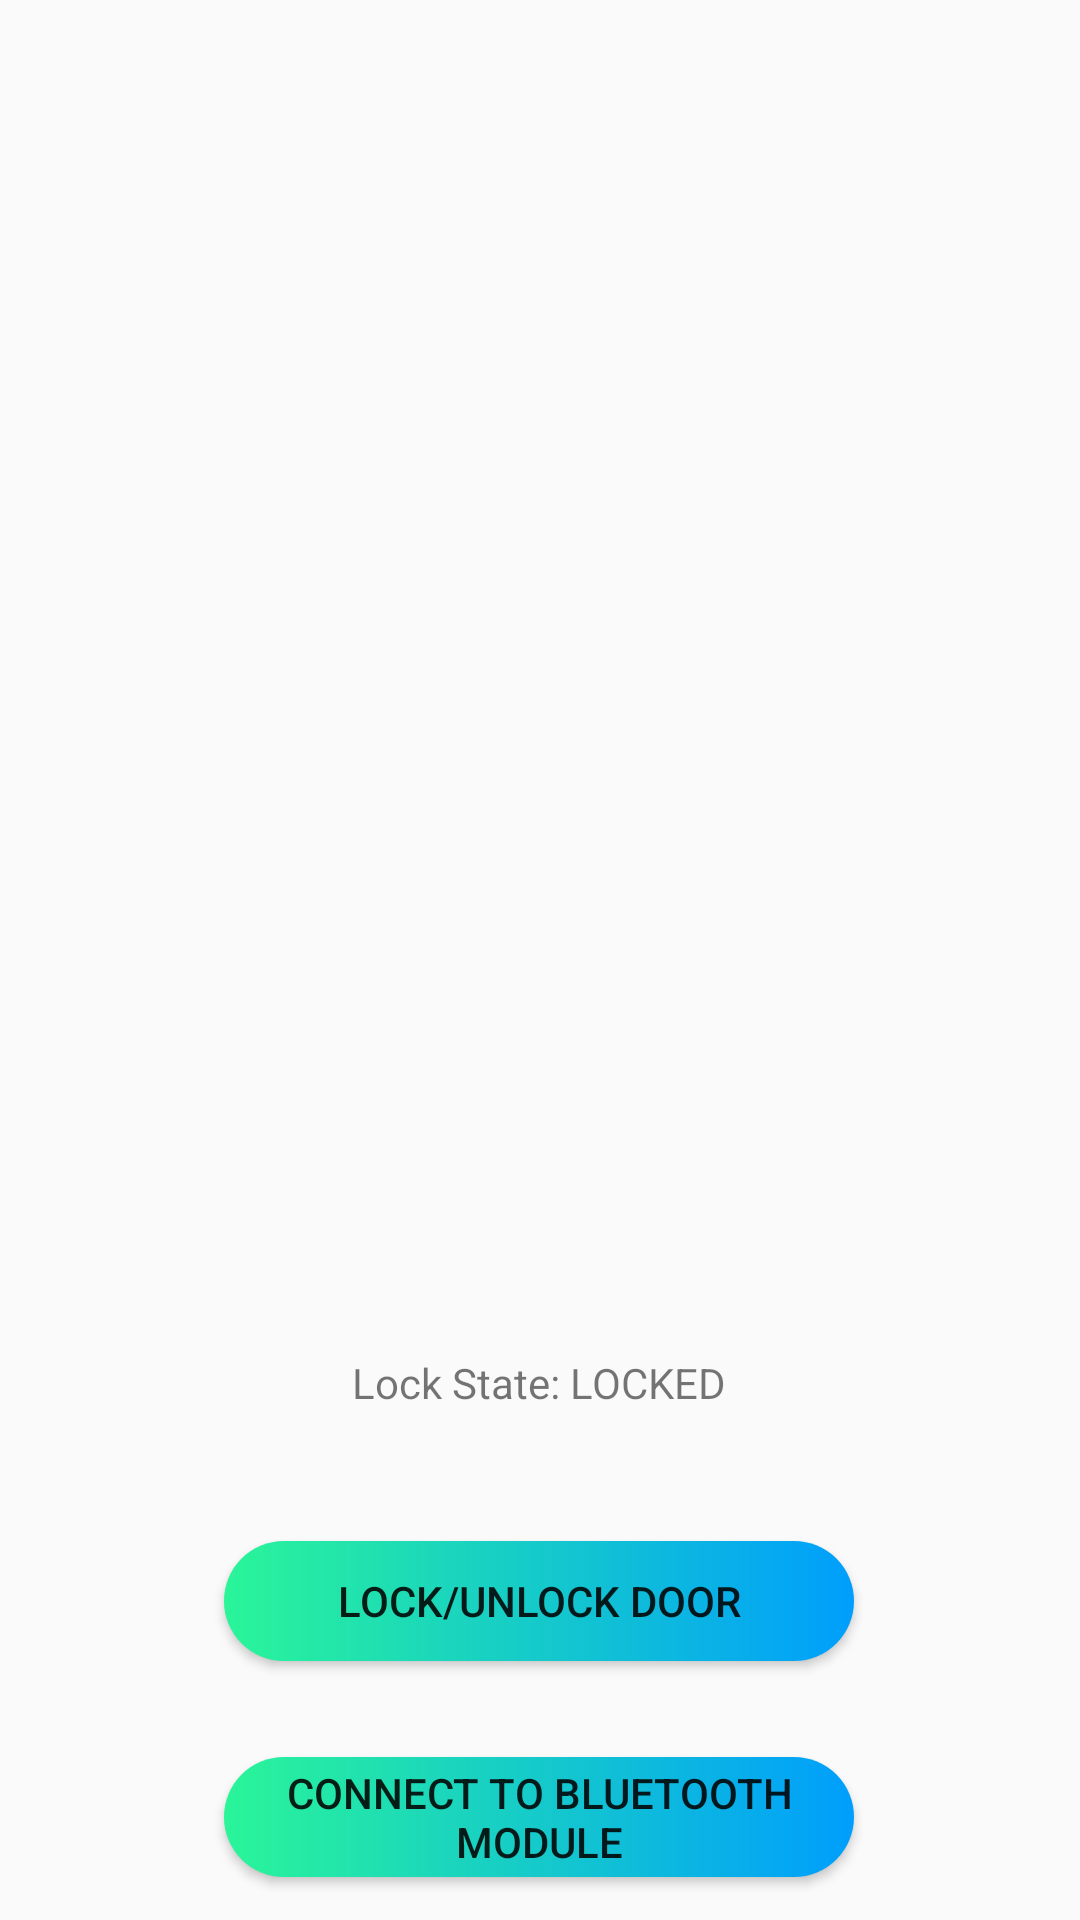

Reconstruct the res/layout file that produces this screen, plus the resources it refers to.
<!-- AndroidManifest.xml: application theme AppTheme -->
<!-- res/layout/activity_main4.xml -->
<?xml version="1.0" encoding="utf-8"?>
<androidx.constraintlayout.widget.ConstraintLayout
    xmlns:android="http://schemas.android.com/apk/res/android"
    xmlns:app="http://schemas.android.com/apk/res-auto"
    xmlns:tools="http://schemas.android.com/tools"
    android:id="@+id/activity_main"
    android:layout_width="match_parent"
    android:layout_height="match_parent"

tools:context=".Main4Activity">

    <ImageView
        android:id="@+id/lock_state_img"
        android:layout_width="match_parent"
        android:layout_height="match_parent"
        android:layout_above="@+id/textView"
        android:layout_alignStart="@+id/textView"
        android:layout_alignLeft="@+id/textView"
        android:layout_marginBottom="248dp"
        android:adjustViewBounds="false"
        android:src="@drawable/locked_icon" />


    <TextView
        android:id="@+id/lock_state_text"
        android:layout_width="wrap_content"
        android:layout_height="wrap_content"
        android:layout_alignParentBottom="true"
        android:layout_centerHorizontal="true"
        android:text="Lock State: LOCKED"
        app:layout_constraintBottom_toBottomOf="@+id/bluetooth_connect_btn"
        app:layout_constraintEnd_toEndOf="parent"
        app:layout_constraintHorizontal_bias="0.498"
        app:layout_constraintStart_toStartOf="parent"
        app:layout_constraintTop_toTopOf="@+id/lock_state_img"
        app:layout_constraintVertical_bias="0.744" />

    <Button
        android:id="@+id/bluetooth_connect_btn"
        android:layout_width="210dp"
        android:layout_height="40dp"
        android:layout_alignParentStart="true"
        android:layout_alignParentLeft="true"
        android:layout_alignParentEnd="true"
        android:layout_alignParentRight="true"
        android:layout_alignParentBottom="true"
        android:background="@drawable/custom"
        android:text="Connect to Bluetooth Module"
        app:layout_constraintBottom_toBottomOf="parent"
        app:layout_constraintEnd_toEndOf="parent"
        app:layout_constraintHorizontal_bias="0.497"
        app:layout_constraintStart_toStartOf="parent"
        app:layout_constraintTop_toTopOf="parent"
        app:layout_constraintVertical_bias="0.976" />

    <Button
        android:id="@+id/lock_state_btn"
        android:layout_width="210dp"
        android:layout_height="40dp"
        android:layout_above="@+id/bluetooth_connect_btn"
        android:layout_alignParentStart="true"
        android:layout_alignParentLeft="true"
        android:layout_alignParentTop="true"
        android:layout_alignParentEnd="true"
        android:layout_alignParentRight="true"
        android:background="@drawable/custom"
        android:text="Lock/Unlock Door"
        app:layout_constraintBottom_toBottomOf="parent"
        app:layout_constraintEnd_toEndOf="parent"
        app:layout_constraintHorizontal_bias="0.497"
        app:layout_constraintStart_toStartOf="parent"
        app:layout_constraintTop_toTopOf="parent"
        app:layout_constraintVertical_bias="0.856" />

    </androidx.constraintlayout.widget.ConstraintLayout>
<!-- resources referenced by this layout -->
<resources>
  <!-- drawable custom (drawable) -->
  <?xml version="1.0" encoding="utf-8"?>
  <shape xmlns:android="http://schemas.android.com/apk/res/android"
  android:shape="rectangle">
  <gradient android:startColor="#2AF598"
      android:endColor="#009EFD"
      android:type="linear"
      >
  
  </gradient>
  <corners android:radius="50dp"/>
  </shape>
  <style name="AppTheme" parent="Theme.AppCompat.Light.NoActionBar">
          
          <item name="colorPrimary">#169DF1</item>
          <item name="colorPrimaryDark">@color/colorPrimaryDark</item>
          <item name="colorAccent">@color/colorAccent</item>
          <item name="actionBarSize">35dp</item>
      </style>
  <color name="colorPrimaryDark">#00574B</color>
  <color name="colorAccent">#D81B60</color>
</resources>
